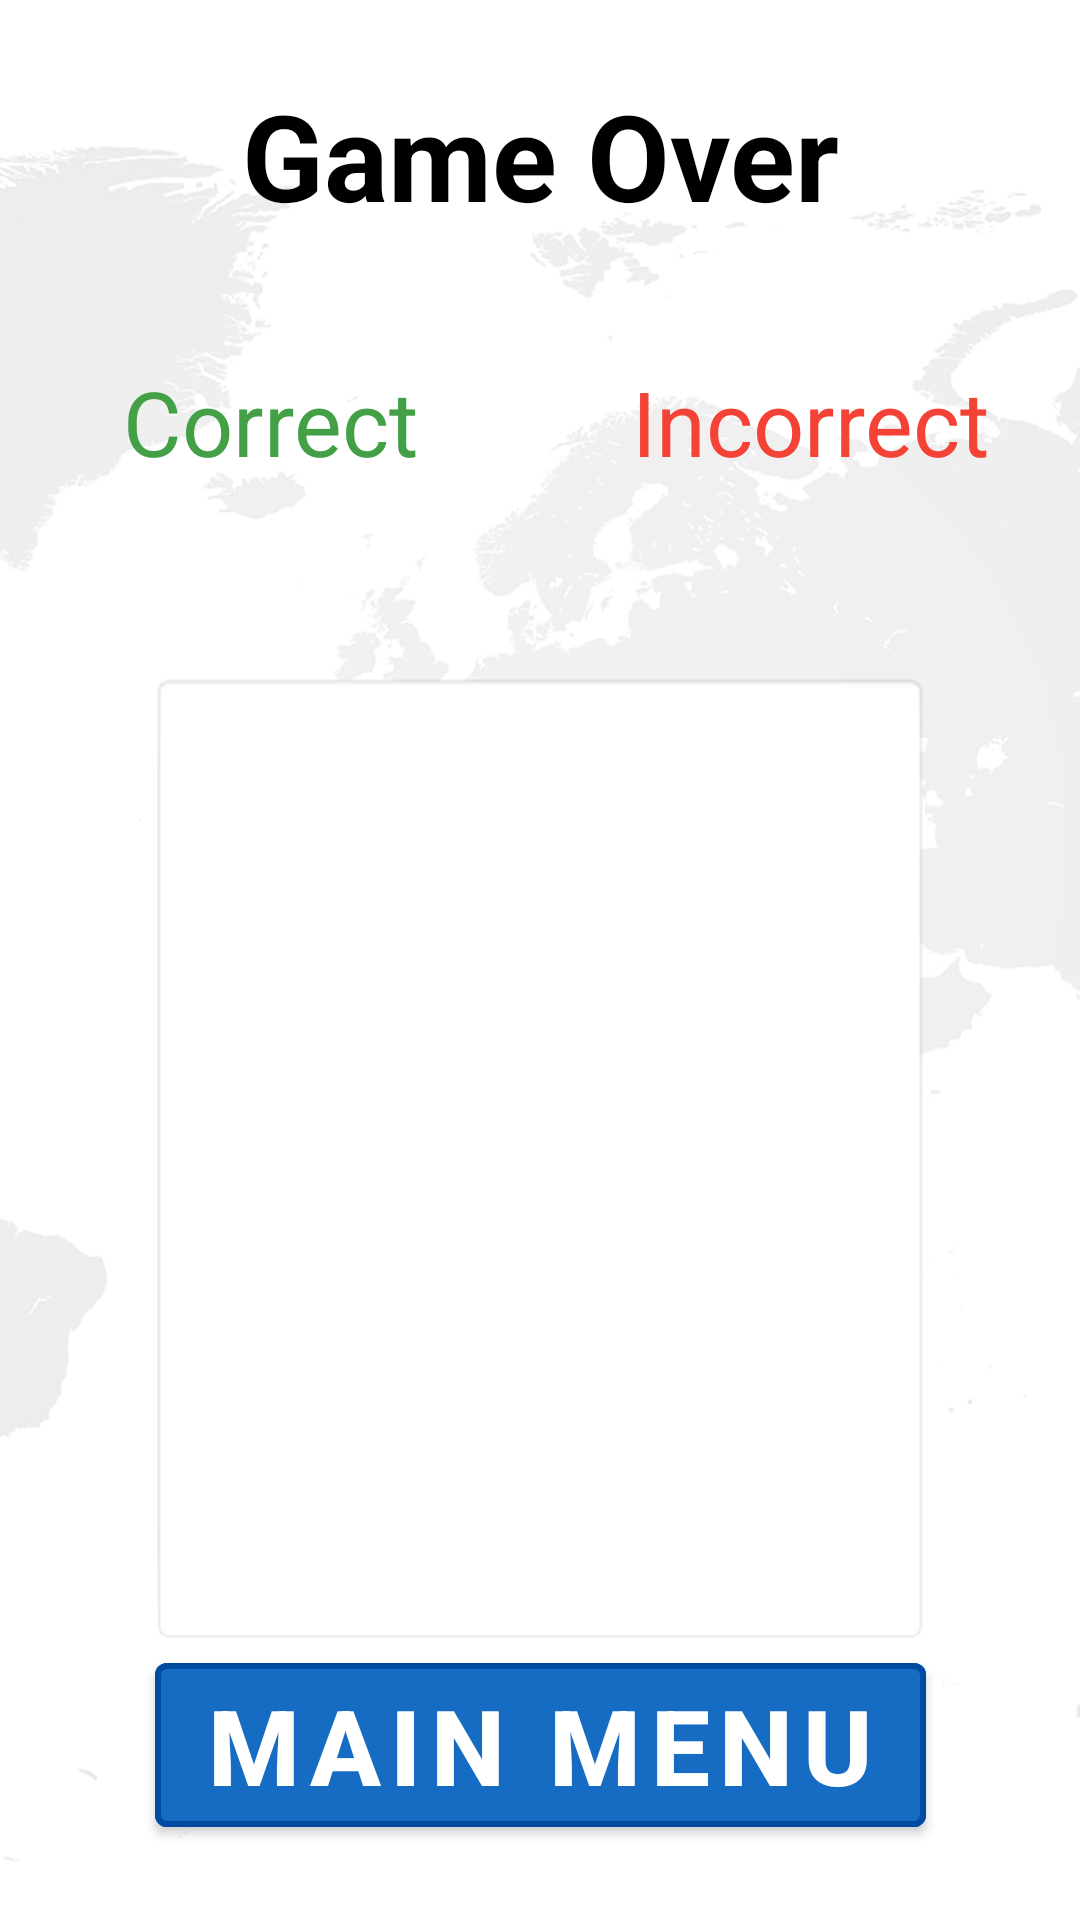

Android layout source for this screen:
<!-- AndroidManifest.xml: application theme Theme.Flags -->
<!-- res/layout/activity_game_over.xml -->
<?xml version="1.0" encoding="utf-8"?>
<androidx.constraintlayout.widget.ConstraintLayout xmlns:android="http://schemas.android.com/apk/res/android"
    xmlns:app="http://schemas.android.com/apk/res-auto"
    xmlns:tools="http://schemas.android.com/tools"
    android:layout_width="match_parent"
    android:layout_height="match_parent"
    android:background="?attr/colorSurface"
    tools:context=".gameOver.GameOverActivity">

    <ImageView
        android:id="@+id/imageView"
        android:layout_width="match_parent"
        android:layout_height="match_parent"
        android:contentDescription="@string/BackgroundContentDescription"
        android:scaleType="centerCrop"
        android:src="@drawable/world_map"
        app:layout_constraintBottom_toBottomOf="parent"
        app:layout_constraintEnd_toEndOf="parent"
        app:layout_constraintHorizontal_bias="0.0"
        app:layout_constraintStart_toStartOf="parent"
        app:layout_constraintTop_toTopOf="parent"
        app:layout_constraintVertical_bias="0.0" />

    <TextView
        android:id="@+id/textView"
        android:layout_width="wrap_content"
        android:layout_height="wrap_content"
        android:layout_marginTop="25dp"
        android:text="@string/GameOver"
        android:textAlignment="center"
        android:textColor="?attr/colorOnSurface"
        android:textSize="40sp"
        android:textStyle="bold"
        app:layout_constraintEnd_toEndOf="parent"
        app:layout_constraintStart_toStartOf="parent"
        app:layout_constraintTop_toTopOf="parent" />

    <androidx.constraintlayout.widget.Guideline
        android:id="@+id/guideline4"
        android:layout_width="wrap_content"
        android:layout_height="wrap_content"
        android:orientation="horizontal"
        app:layout_constraintGuide_percent="0.35" />

    <androidx.constraintlayout.widget.Guideline
        android:id="@+id/guideline5"
        android:layout_width="wrap_content"
        android:layout_height="wrap_content"
        android:orientation="vertical"
        app:layout_constraintGuide_percent="0.5" />

    <TextView
        android:id="@+id/tvCorrectGuesses"
        android:layout_width="wrap_content"
        android:layout_height="wrap_content"
        android:layout_marginTop="10dp"
        android:text="@string/CorrectGuesses"
        android:textAlignment="center"
        android:textColor="#43A047"
        android:textSize="30sp"
        app:layout_constraintEnd_toStartOf="@+id/guideline5"
        app:layout_constraintStart_toStartOf="parent"
        app:layout_constraintTop_toBottomOf="@+id/tvRegion" />

    <TextView
        android:id="@+id/tvIncorrectGuesses"
        android:layout_width="wrap_content"
        android:layout_height="wrap_content"
        android:layout_marginTop="10dp"
        android:text="@string/IncorrectGuesses"
        android:textAlignment="center"
        android:textColor="#F44336"
        android:textSize="30sp"
        app:layout_constraintEnd_toEndOf="parent"
        app:layout_constraintStart_toStartOf="@+id/guideline5"
        app:layout_constraintTop_toBottomOf="@+id/tvRegion" />

    <TextView
        android:id="@+id/tvGuessesCorrect"
        android:layout_width="wrap_content"
        android:layout_height="wrap_content"
        android:layout_marginTop="5dp"
        android:textAlignment="center"
        android:textColor="?attr/colorOnSurface"
        android:textSize="30sp"
        android:textStyle="bold"
        app:layout_constraintEnd_toStartOf="@+id/guideline5"
        app:layout_constraintStart_toStartOf="parent"
        app:layout_constraintTop_toBottomOf="@+id/tvCorrectGuesses" />

    <TextView
        android:id="@+id/tvGuessesIncorrect"
        android:layout_width="wrap_content"
        android:layout_height="wrap_content"
        android:layout_marginTop="5dp"
        android:textAlignment="center"
        android:textColor="?attr/colorOnSurface"
        android:textSize="30sp"
        android:textStyle="bold"
        app:layout_constraintEnd_toEndOf="parent"
        app:layout_constraintStart_toStartOf="@+id/guideline5"
        app:layout_constraintTop_toBottomOf="@+id/tvIncorrectGuesses" />

    <TextView
        android:id="@+id/tvRegion"
        android:layout_width="wrap_content"
        android:layout_height="wrap_content"
        android:layout_marginTop="5dp"
        android:textAlignment="center"
        android:textColor="?attr/colorPrimary"
        android:textSize="20sp"
        app:layout_constraintEnd_toEndOf="parent"
        app:layout_constraintStart_toStartOf="parent"
        app:layout_constraintTop_toBottomOf="@+id/textView" />

    <com.google.android.material.button.MaterialButton
        android:id="@+id/btnMainMenu"
        android:layout_width="wrap_content"
        android:layout_height="wrap_content"
        android:layout_marginBottom="25dp"
        android:backgroundTint="?attr/colorPrimary"
        android:text="@string/btnMainMenu"
        android:textAlignment="center"
        android:textColor="?attr/colorOnPrimary"
        android:textSize="35sp"
        android:textStyle="bold"
        app:layout_constraintBottom_toBottomOf="parent"
        app:layout_constraintEnd_toEndOf="parent"
        app:layout_constraintStart_toStartOf="parent"
        app:strokeColor="?attr/colorPrimaryVariant"
        app:strokeWidth="2dp" />

    <androidx.recyclerview.widget.RecyclerView
        android:id="@+id/rvResults"
        android:layout_width="0dp"
        android:layout_height="0dp"
        android:layout_marginHorizontal="50dp"
        android:background="@android:drawable/editbox_background_normal"
        app:layout_constraintBottom_toTopOf="@+id/btnMainMenu"
        app:layout_constraintEnd_toEndOf="parent"
        app:layout_constraintStart_toStartOf="parent"
        app:layout_constraintTop_toTopOf="@+id/guideline4" />

</androidx.constraintlayout.widget.ConstraintLayout>
<!-- resources referenced by this layout -->
<resources>
  <!-- drawable world_map: png bitmap (drawable-night, 372152 bytes) -->
  <string name="BackgroundContentDescription">A background image of the world map</string>
  <string name="CorrectGuesses">Correct</string>
  <string name="GameOver">Game Over</string>
  <string name="IncorrectGuesses">Incorrect</string>
  <string name="btnMainMenu">Main Menu</string>
  <style name="Theme.Flags" parent="Theme.MaterialComponents.DayNight.NoActionBar">
          
          <item name="android:windowFullscreen">true</item>
          <item name="colorPrimary">@color/primaryColor</item>
          <item name="colorPrimaryVariant">@color/primaryDarkColor</item>
          <item name="colorOnPrimary">@color/primaryTextColor</item>
          <item name="colorSecondary">@color/black</item>
          <item name="colorSecondaryVariant">@color/primaryLightColor</item>
          <item name="colorOnSurface">@color/black</item>
          <item name="colorTertiary">@color/gray</item>
          <item name="colorOnTertiary">@color/gray_more</item>
      </style>
  <color name="primaryColor">#166CC2</color>
  <color name="primaryDarkColor">#004ba0</color>
  <color name="primaryTextColor">#ffffff</color>
  <color name="black">#FF000000</color>
  <color name="primaryLightColor">#63a4ff</color>
  <color name="gray">#EDEDED</color>
  <color name="gray_more">#CCCCCC</color>
</resources>
